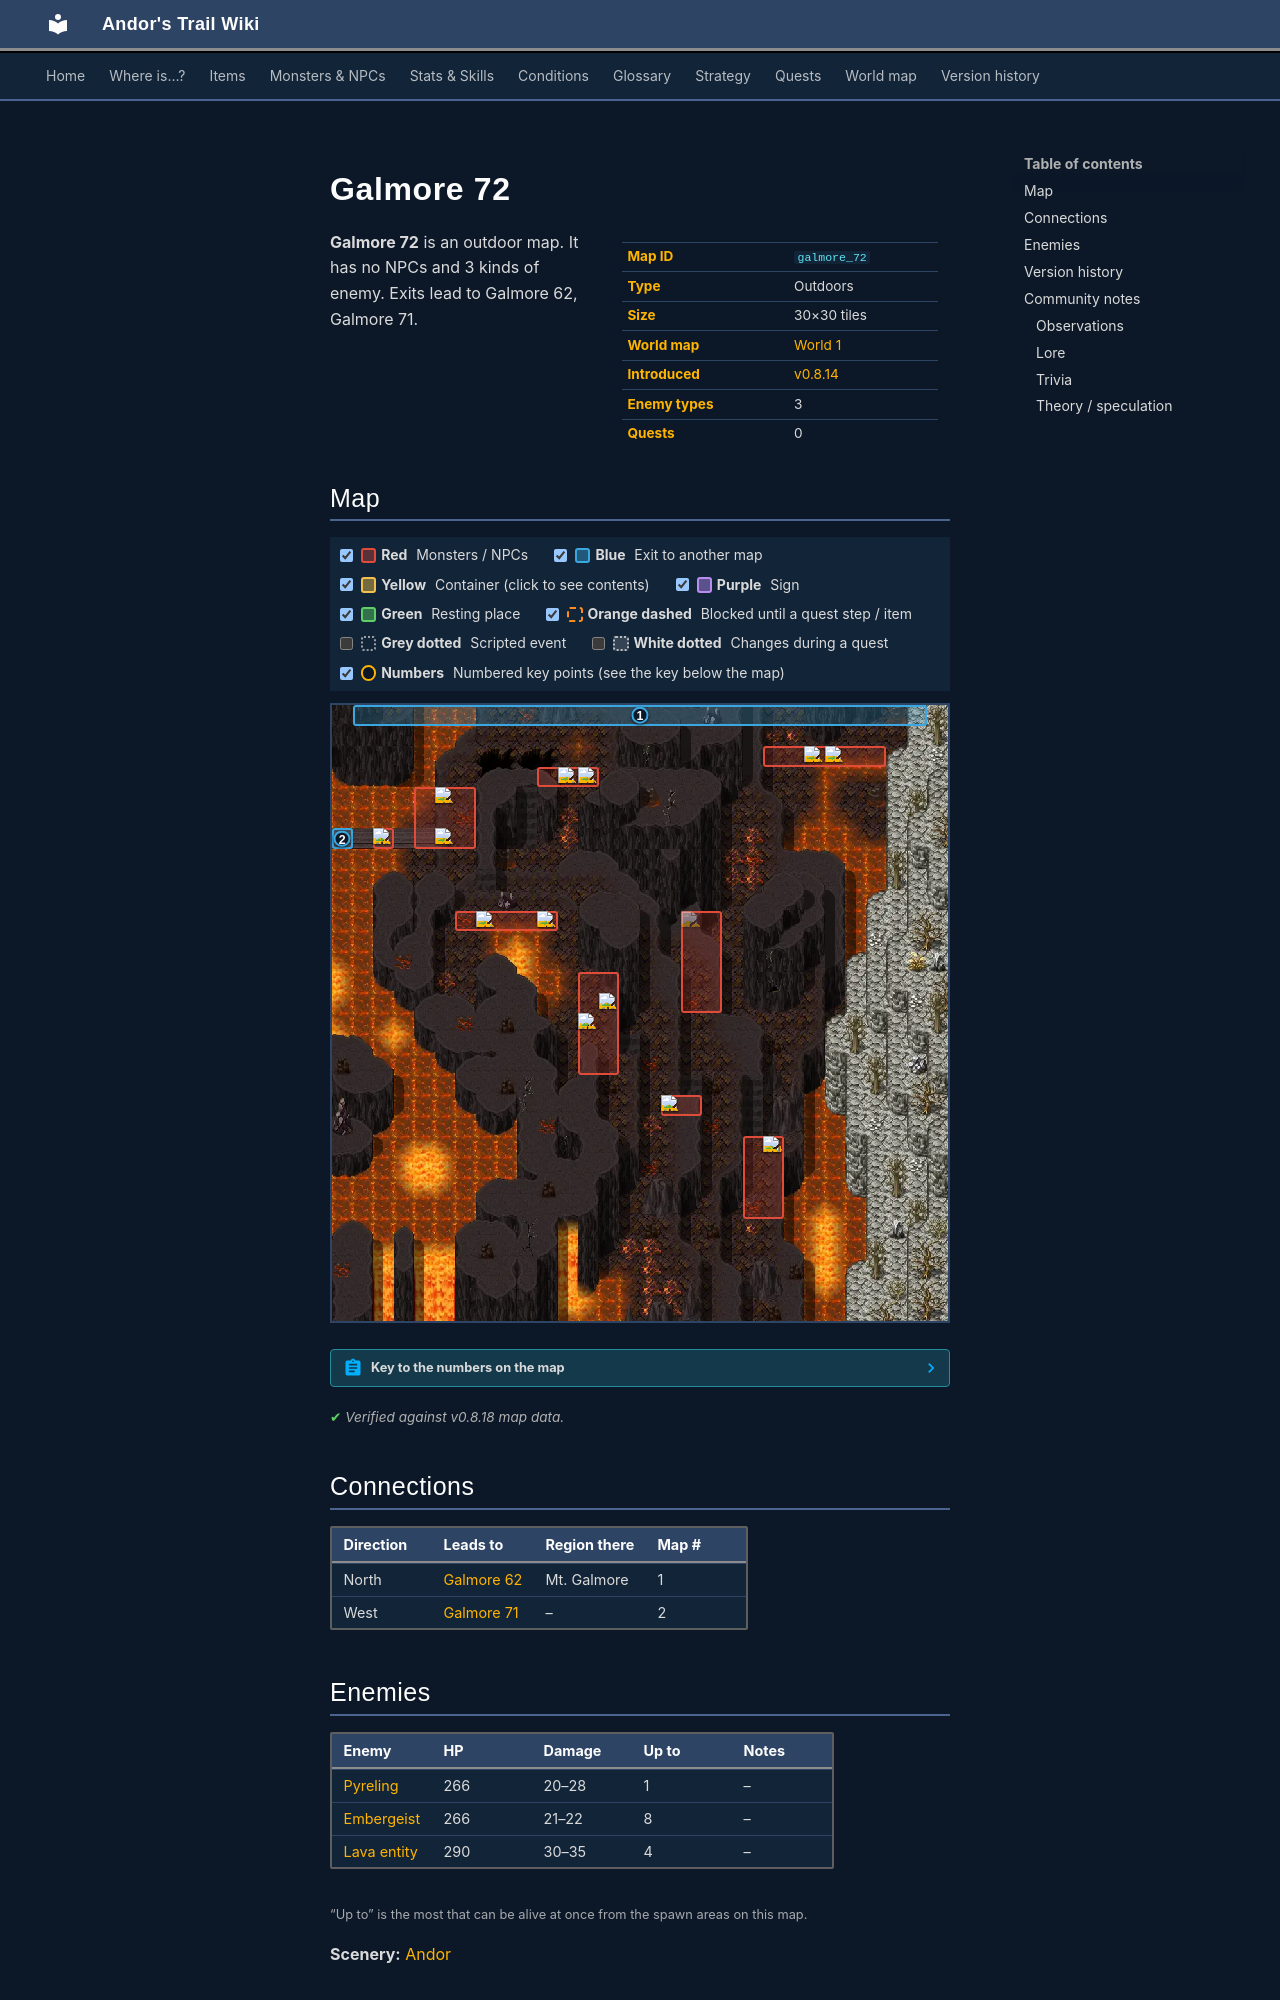

repository: asdfghjkl628/Andor-s-Trail-Wikiiii · page: maps/galmore_72/index.html · generator: mkdocs

---
description: "Galmore 72 is an outdoor location in Andor's Trail. Enemies: Pyreling, Embergeist, Lava entity. Exits to Galmore 62, Galmore 71."
---

# Galmore 72

<div class="infobox" markdown>

| | |
|---|---|
| **Map ID** | `galmore_72` |
| **Type** | Outdoors |
| **Size** | 30×30 tiles |
| **World map** | [World 1](index.md) |
| **Introduced** | [v0.8.14](../versions/0.8.14.md) |
| **Enemy types** | 3 |
| **Quests** | 0 |

</div>

**Galmore 72** is an outdoor map. It has no NPCs and 3 kinds of enemy. Exits lead to Galmore 62, Galmore 71.

## Map

<div class="map-legend" markdown="0"><label class="lg"><input type="checkbox" data-t="spawn" checked><span class="sw sw-spawn"></span><b>Red</b>&nbsp;Monsters / NPCs</label><label class="lg"><input type="checkbox" data-t="mapchange" checked><span class="sw sw-mapchange"></span><b>Blue</b>&nbsp;Exit to another map</label><label class="lg"><input type="checkbox" data-t="container" checked><span class="sw sw-container"></span><b>Yellow</b>&nbsp;Container (click to see contents)</label><label class="lg"><input type="checkbox" data-t="sign" checked><span class="sw sw-sign"></span><b>Purple</b>&nbsp;Sign</label><label class="lg"><input type="checkbox" data-t="rest" checked><span class="sw sw-rest"></span><b>Green</b>&nbsp;Resting place</label><label class="lg"><input type="checkbox" data-t="key" checked><span class="sw sw-key"></span><b>Orange dashed</b>&nbsp;Blocked until a quest step / item</label><label class="lg"><input type="checkbox" data-t="script"><span class="sw sw-script"></span><b>Grey dotted</b>&nbsp;Scripted event</label><label class="lg"><input type="checkbox" data-t="replace"><span class="sw sw-replace"></span><b>White dotted</b>&nbsp;Changes during a quest</label><label class="lg"><input type="checkbox" data-t="pin" checked><span class="sw sw-pin"></span><b>Numbers</b>&nbsp;Numbered key points (see the key below the map)</label></div>

<div class="map-wrap hide-script hide-replace" markdown="0"><img src="../../assets/maps/galmore_72.webp" alt="Map of Galmore 72" width="960" height="960" loading="lazy"><a id="place-north" class="mo mo-mapchange" href="../galmore_62/#place-south" title="Exit to Galmore 62" style="left:3.333%;top:0.000%;width:93.333%;height:3.333%"></a><a id="place-west" class="mo mo-mapchange" href="../galmore_71/#place-east" title="Exit to Galmore 71" style="left:0.000%;top:20.000%;width:3.333%;height:3.333%"></a><span class="mo mo-script" title="Scripted event" style="left:20.000%;top:3.333%;width:3.333%;height:3.333%"></span><span class="mo mo-script" title="Scripted event" style="left:70.000%;top:3.333%;width:6.667%;height:3.333%"></span><span class="mo mo-script" title="Scripted event" style="left:33.333%;top:3.333%;width:6.667%;height:6.667%"></span><span class="mo mo-script" title="Scripted event" style="left:73.333%;top:20.000%;width:13.333%;height:3.333%"></span><span class="mo mo-script" title="Scripted event" style="left:76.667%;top:10.000%;width:13.333%;height:3.333%"></span><span class="mo mo-script" title="Scripted event" style="left:76.667%;top:13.333%;width:6.667%;height:6.667%"></span><span class="mo mo-script" title="Scripted event" style="left:16.667%;top:23.333%;width:3.333%;height:3.333%"></span><span class="mo mo-script" title="Scripted event" style="left:33.333%;top:16.667%;width:6.667%;height:6.667%"></span><span class="mo mo-script" title="Scripted event" style="left:16.667%;top:43.333%;width:3.333%;height:3.333%"></span><span class="mo mo-script" title="Scripted event" style="left:33.333%;top:36.667%;width:3.333%;height:13.333%"></span><span class="mo mo-script" title="Scripted event" style="left:50.000%;top:66.667%;width:3.333%;height:3.333%"></span><span class="mo mo-script" title="Scripted event" style="left:66.667%;top:83.333%;width:3.333%;height:3.333%"></span><span class="mo mo-spawn" title="Spawns: Andor (only appears later, during a quest)" style="left:56.667%;top:33.333%;width:6.667%;height:16.667%"></span><span class="mo mo-spawn" title="Spawns: Embergeist" style="left:70.000%;top:6.667%;width:20.000%;height:3.333%"></span><span class="mo mo-spawn" title="Spawns: Embergeist" style="left:33.333%;top:10.000%;width:10.000%;height:3.333%"></span><span class="mo mo-spawn" title="Spawns: Lava entity" style="left:6.667%;top:20.000%;width:3.333%;height:3.333%"></span><span class="mo mo-spawn" title="Spawns: Lava entity" style="left:53.333%;top:63.333%;width:6.667%;height:3.333%"></span><span class="mo mo-spawn" title="Spawns: Pyreling" style="left:66.667%;top:70.000%;width:6.667%;height:13.333%"></span><span class="mo mo-spawn" title="Spawns: Lava entity" style="left:40.000%;top:43.333%;width:6.667%;height:16.667%"></span><span class="mo mo-spawn" title="Spawns: Embergeist" style="left:20.000%;top:33.333%;width:16.667%;height:3.333%"></span><span class="mo mo-spawn" title="Spawns: Embergeist" style="left:13.333%;top:13.333%;width:10.000%;height:10.000%"></span><a class="mob mob-later" href="../../monsters/dds_andor/#v-mg2_andor" title="Andor (appears later in a quest)" style="left:56.667%;top:33.333%;width:3.333%;height:3.333%"><img src="../../assets/icons/monsters/monsters_maksiu1_1.png" alt="Andor"></a><a class="mob" href="../../monsters/embergeist/" title="Embergeist" style="left:76.667%;top:6.667%;width:3.333%;height:3.333%"><img src="../../assets/icons/monsters/monsters_newb_1_658.png" alt="Embergeist"></a><a class="mob" href="../../monsters/embergeist/" title="Embergeist" style="left:80.000%;top:6.667%;width:3.333%;height:3.333%"><img src="../../assets/icons/monsters/monsters_newb_1_658.png" alt="Embergeist"></a><a class="mob" href="../../monsters/embergeist/" title="Embergeist" style="left:36.667%;top:10.000%;width:3.333%;height:3.333%"><img src="../../assets/icons/monsters/monsters_newb_1_658.png" alt="Embergeist"></a><a class="mob" href="../../monsters/embergeist/" title="Embergeist" style="left:40.000%;top:10.000%;width:3.333%;height:3.333%"><img src="../../assets/icons/monsters/monsters_newb_1_658.png" alt="Embergeist"></a><a class="mob" href="../../monsters/lava_entity/" title="Lava entity" style="left:6.667%;top:20.000%;width:3.333%;height:3.333%"><img src="../../assets/icons/monsters/monsters_tometik10_24.png" alt="Lava entity"></a><a class="mob" href="../../monsters/lava_entity/" title="Lava entity" style="left:53.333%;top:63.333%;width:3.333%;height:3.333%"><img src="../../assets/icons/monsters/monsters_tometik10_24.png" alt="Lava entity"></a><a class="mob" href="../../monsters/pyreling/" title="Pyreling" style="left:70.000%;top:70.000%;width:3.333%;height:3.333%"><img src="../../assets/icons/monsters/monsters_newb_1_1200.png" alt="Pyreling"></a><a class="mob" href="../../monsters/lava_entity/" title="Lava entity" style="left:40.000%;top:50.000%;width:3.333%;height:3.333%"><img src="../../assets/icons/monsters/monsters_tometik10_24.png" alt="Lava entity"></a><a class="mob" href="../../monsters/lava_entity/" title="Lava entity" style="left:43.333%;top:46.667%;width:3.333%;height:3.333%"><img src="../../assets/icons/monsters/monsters_tometik10_24.png" alt="Lava entity"></a><a class="mob" href="../../monsters/embergeist/" title="Embergeist" style="left:23.333%;top:33.333%;width:3.333%;height:3.333%"><img src="../../assets/icons/monsters/monsters_newb_1_658.png" alt="Embergeist"></a><a class="mob" href="../../monsters/embergeist/" title="Embergeist" style="left:33.333%;top:33.333%;width:3.333%;height:3.333%"><img src="../../assets/icons/monsters/monsters_newb_1_658.png" alt="Embergeist"></a><a class="mob" href="../../monsters/embergeist/" title="Embergeist" style="left:16.667%;top:13.333%;width:3.333%;height:3.333%"><img src="../../assets/icons/monsters/monsters_newb_1_658.png" alt="Embergeist"></a><a class="mob" href="../../monsters/embergeist/" title="Embergeist" style="left:16.667%;top:20.000%;width:3.333%;height:3.333%"><img src="../../assets/icons/monsters/monsters_newb_1_658.png" alt="Embergeist"></a><a class="pin pin-exit" href="#key-1" style="left:50.000%;top:1.667%" title="Exit (north): to [Galmore 62](galmore_62.md)">1</a><a class="pin pin-exit" href="#key-2" style="left:1.667%;top:21.667%" title="Exit (west): to [Galmore 71](galmore_71.md)">2</a></div>

??? abstract "Key to the numbers on the map"

    | # | What | Details |
    |---|---|---|
    | <span id="key-1"></span>1 | Exit (north) | to [Galmore 62](galmore_62.md) |
    | <span id="key-2"></span>2 | Exit (west) | to [Galmore 71](galmore_71.md) |


<p class="verified">Verified against v0.8.18 map data.</p>

## Connections

| Direction | Leads to | Region there | Map # |
|---|---|---|---|
| North | [Galmore 62](galmore_62.md) | Mt. Galmore | 1 |
| West | [Galmore 71](galmore_71.md) | – | 2 |
